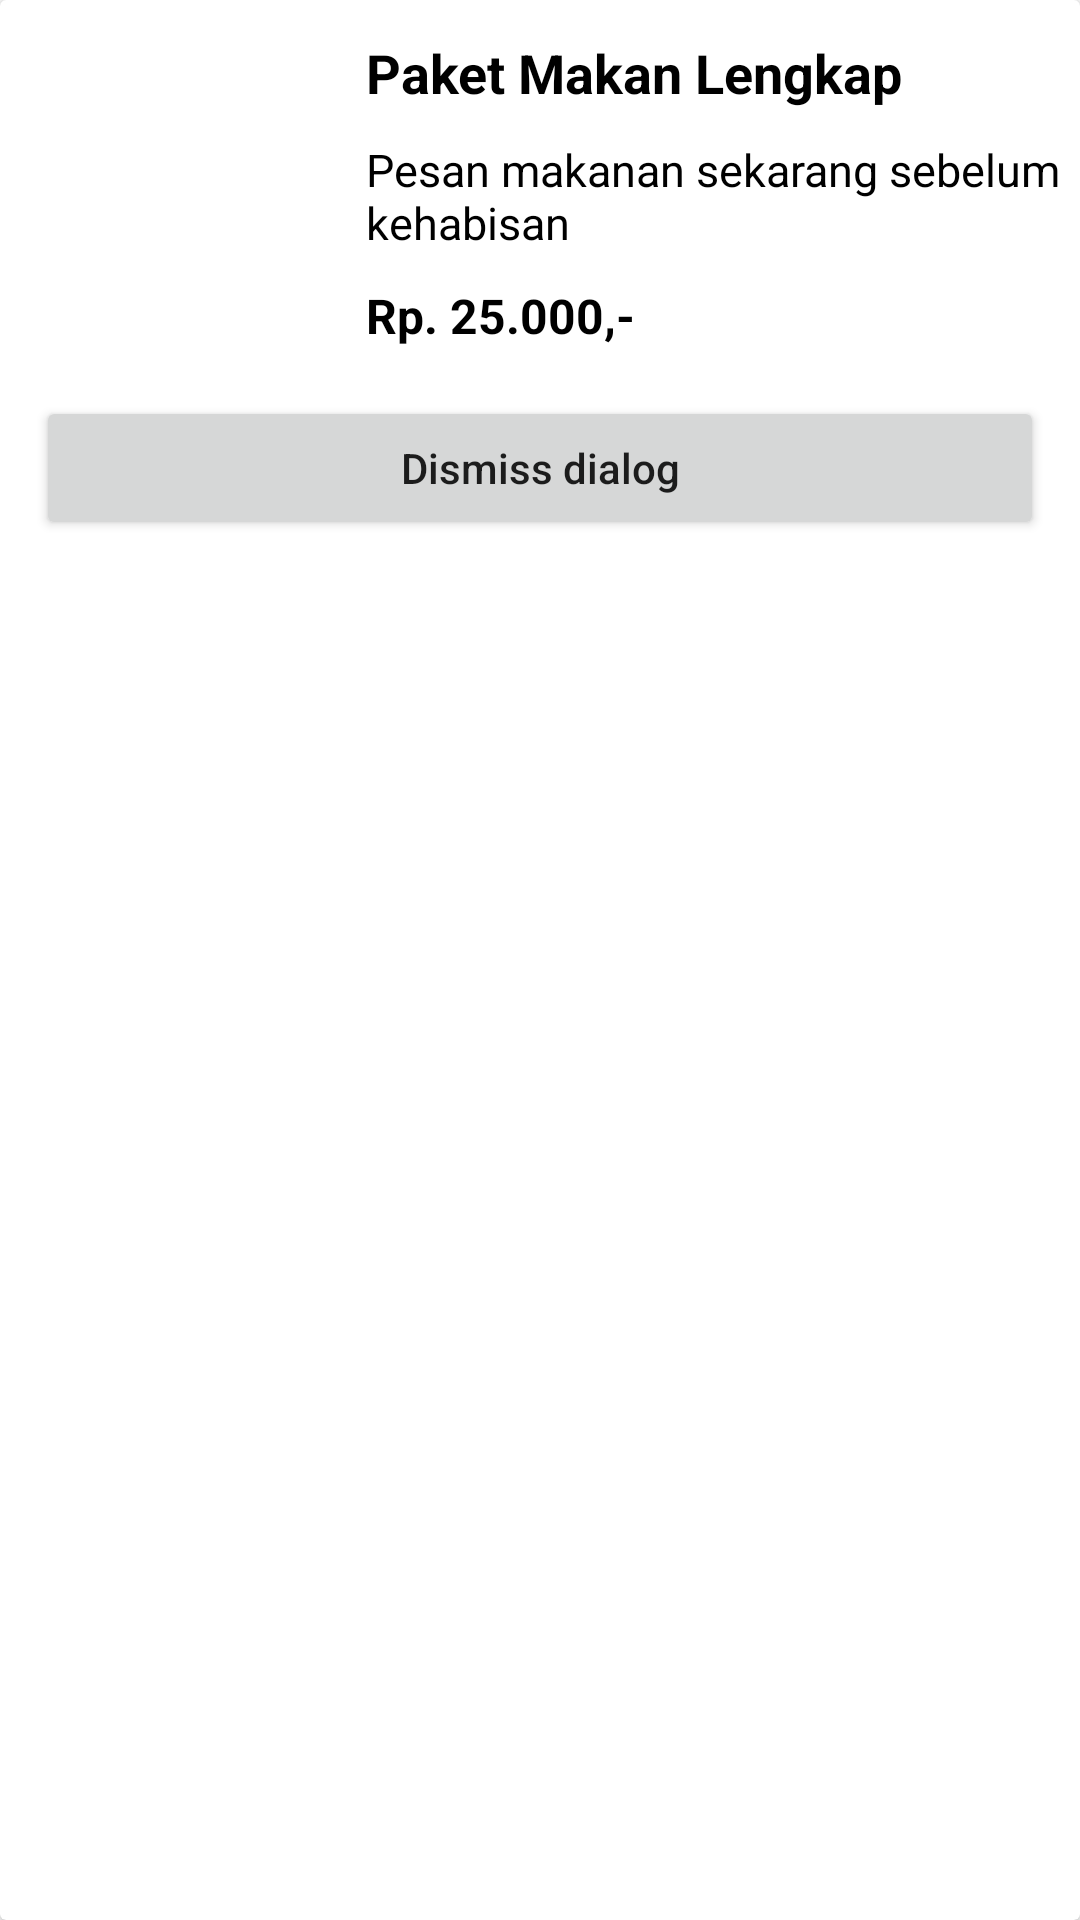

The Android layout XML behind this screen, and the referenced resources:
<!-- AndroidManifest.xml: application theme Theme.ButtomSheet -->
<!-- res/layout/bottom_sheet_dialog.xml -->
<?xml version="1.0" encoding="utf-8"?>
<androidx.cardview.widget.CardView
    xmlns:android="http://schemas.android.com/apk/res/android"
    android:layout_width="match_parent"
    android:layout_height="wrap_content">

    <RelativeLayout
        android:layout_width="match_parent"
        android:layout_height="wrap_content"
        android:layout_margin="2dp">

        <ImageView
            android:id="@+id/idIVCourse"
            android:layout_width="100dp"
            android:layout_height="100dp"
            android:layout_margin="10dp"
            android:scaleType="centerCrop"
            android:src="@drawable/food" />

        <TextView
            android:id="@+id/idTVCourseName"
            android:layout_width="match_parent"
            android:layout_height="wrap_content"
            android:layout_marginTop="10dp"
            android:layout_toEndOf="@id/idIVCourse"
            android:text="Paket Makan Lengkap"
            android:textColor="@color/black"
            android:textSize="18sp"
            android:textStyle="bold" />

        <TextView
            android:id="@+id/idTVCourseTracks"
            android:layout_width="match_parent"
            android:layout_height="wrap_content"
            android:layout_below="@id/idTVCourseName"
            android:layout_marginTop="10dp"
            android:layout_toEndOf="@id/idIVCourse"
            android:text="Pesan makanan sekarang sebelum kehabisan"
            android:textColor="@color/black"
            android:textSize="15sp" />

        <TextView
            android:id="@+id/idTVCourseDuration"
            android:layout_width="match_parent"
            android:layout_height="wrap_content"
            android:layout_below="@id/idTVCourseTracks"
            android:layout_marginTop="10dp"
            android:textStyle="bold"
            android:layout_toEndOf="@id/idIVCourse"
            android:text="Rp. 25.000,-"
            android:textColor="@color/black"
            android:textSize="16sp" />

        <Button
            android:id="@+id/btnDismiss"
            android:layout_width="match_parent"
            android:layout_height="wrap_content"
            android:layout_below="@id/idIVCourse"
            android:layout_margin="10dp"
            android:text="Dismiss dialog"
            android:textAllCaps="false" />

    </RelativeLayout>

</androidx.cardview.widget.CardView>
<!-- resources referenced by this layout -->
<resources>
  <style name="Theme.ButtomSheet" parent="Theme.MaterialComponents.DayNight.DarkActionBar">
          
          <item name="colorPrimary">@color/purple_500</item>
          <item name="colorPrimaryVariant">@color/purple_700</item>
          <item name="colorOnPrimary">@color/white</item>
          
          <item name="colorSecondary">@color/teal_200</item>
          <item name="colorSecondaryVariant">@color/teal_700</item>
          <item name="colorOnSecondary">@color/black</item>
          
          <item name="android:statusBarColor" tools:targetApi="l">?attr/colorPrimaryVariant</item>
          
      </style>
  <!-- not gathered from this repository: default colours our renderer supplied (Android Studio template values) -->
  <color name="purple_500">#FF6200EE</color>
  <color name="purple_700">#FF3700B3</color>
  <color name="teal_200">#FF03DAC5</color>
  <color name="teal_700">#FF018786</color>
  <color name="black">#FF000000</color>
  <color name="white">#FFFFFFFF</color>
</resources>
